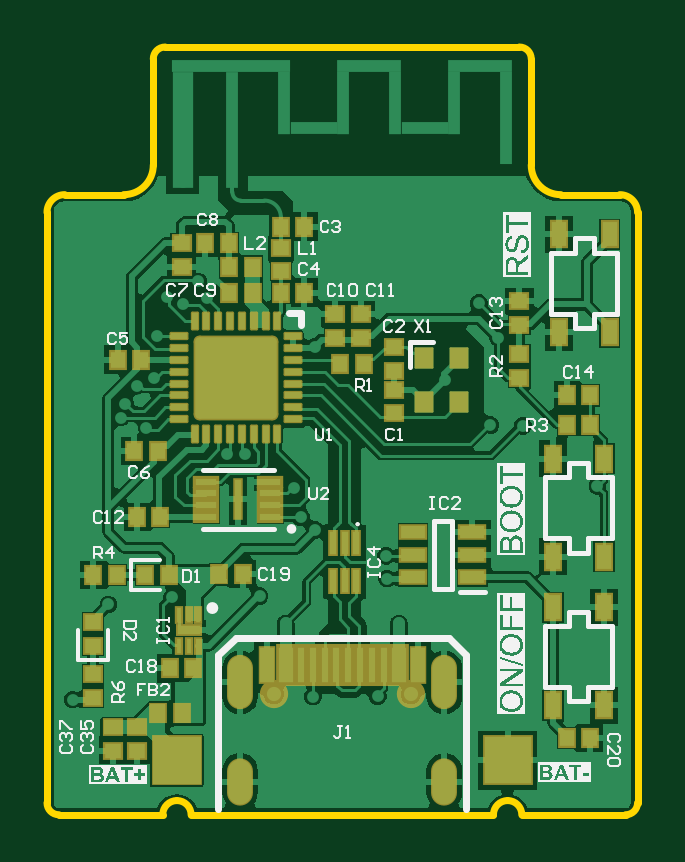
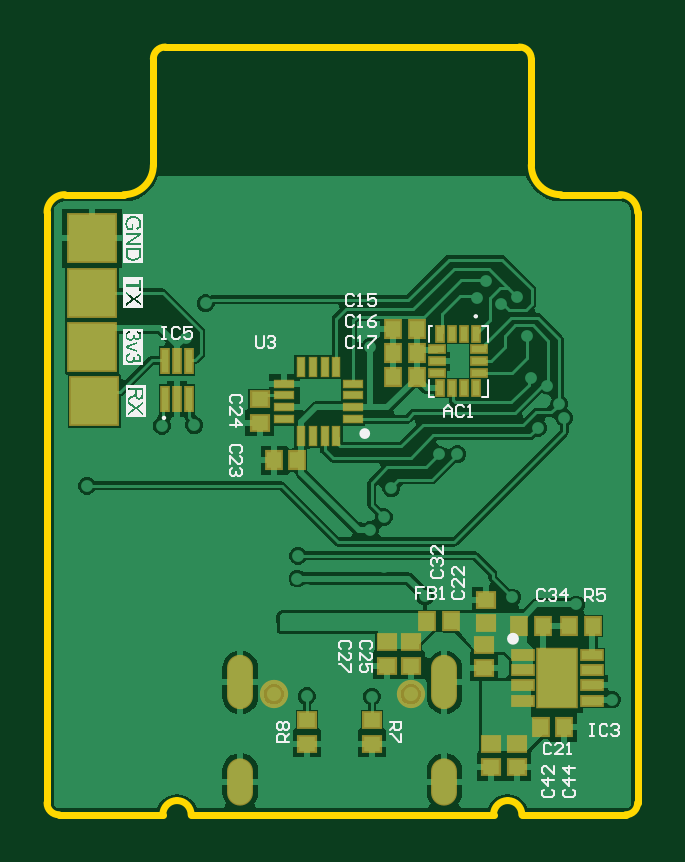
Circuit board: 10 layer files. Board 25.0 x 32.5 mm.
- bottom_copper: PCB IMU module.GBL (28771 bytes)
- bottom_silk: PCB IMU module.GBO (30487 bytes)
- paste: PCB IMU module.GBP (2039 bytes)
- bottom_mask: PCB IMU module.GBS (2358 bytes)
- outline: PCB IMU module.GKO (1233 bytes)
- outline: PCB IMU module.GM1 (272 bytes)
- top_copper: PCB IMU module.GTL (43425 bytes)
- top_silk: PCB IMU module.GTO (53558 bytes)
- paste: PCB IMU module.GTP (5036 bytes)
- top_mask: PCB IMU module.GTS (5285 bytes)

=== bottom_copper: PCB IMU module.GBL (28771 bytes, source omitted) ===
=== bottom_silk: PCB IMU module.GBO (30487 bytes, source omitted) ===
=== paste: PCB IMU module.GBP ===
G04*
G04 #@! TF.GenerationSoftware,Altium Limited,Altium Designer,22.10.1 (41)*
G04*
G04 Layer_Color=128*
%FSLAX44Y44*%
%MOMM*%
G71*
G04*
G04 #@! TF.SameCoordinates,4435170C-8FAF-4430-8920-974BABAA59A2*
G04*
G04*
G04 #@! TF.FilePolarity,Positive*
G04*
G01*
G75*
%ADD19R,0.3000X0.9900*%
%ADD21R,0.7000X0.6000*%
%ADD22R,0.6000X0.7000*%
%ADD73R,0.3000X0.8000*%
%ADD74R,0.8000X0.3000*%
%ADD75R,1.6500X2.4500*%
%ADD76R,0.8500X0.3500*%
%ADD77R,0.6000X0.3000*%
%ADD78R,0.3000X0.6000*%
D19*
X925000Y750950D02*
D03*
X920000D02*
D03*
X915000D02*
D03*
Y767050D02*
D03*
X920000D02*
D03*
X925000D02*
D03*
D21*
X821000Y638000D02*
D03*
Y648000D02*
D03*
X776000Y595000D02*
D03*
Y605000D02*
D03*
X787000Y595000D02*
D03*
Y605000D02*
D03*
X885000Y741000D02*
D03*
Y751000D02*
D03*
X790000Y647000D02*
D03*
Y637000D02*
D03*
X789000Y656000D02*
D03*
Y666000D02*
D03*
X831000Y648000D02*
D03*
Y638000D02*
D03*
X865000Y605000D02*
D03*
Y615000D02*
D03*
X837500Y605000D02*
D03*
Y615000D02*
D03*
D22*
X744000Y655000D02*
D03*
X754000D02*
D03*
X818500Y760500D02*
D03*
X828500D02*
D03*
X818500Y780500D02*
D03*
X828500D02*
D03*
X818500Y770500D02*
D03*
X828500D02*
D03*
X869000Y725000D02*
D03*
X879000D02*
D03*
X766000Y612000D02*
D03*
X756000D02*
D03*
X775000Y655000D02*
D03*
X765000D02*
D03*
X804000Y657000D02*
D03*
X814000D02*
D03*
D73*
X852500Y735500D02*
D03*
X857500D02*
D03*
X862500D02*
D03*
X867500D02*
D03*
Y764500D02*
D03*
X862500D02*
D03*
X857500D02*
D03*
X852500D02*
D03*
D74*
X874500Y742500D02*
D03*
Y747500D02*
D03*
Y752500D02*
D03*
Y757500D02*
D03*
X845500D02*
D03*
Y752500D02*
D03*
Y747500D02*
D03*
Y742500D02*
D03*
D75*
X759000Y633000D02*
D03*
D76*
X744500Y642750D02*
D03*
Y636250D02*
D03*
Y629750D02*
D03*
Y623250D02*
D03*
X773500D02*
D03*
Y629750D02*
D03*
Y636250D02*
D03*
Y642750D02*
D03*
D77*
X792000Y772000D02*
D03*
Y767000D02*
D03*
Y762000D02*
D03*
X810000D02*
D03*
Y767000D02*
D03*
Y772000D02*
D03*
D78*
X793500Y755500D02*
D03*
X798500D02*
D03*
X803500D02*
D03*
X808500D02*
D03*
Y778500D02*
D03*
X803500D02*
D03*
X798500D02*
D03*
X793500D02*
D03*
M02*

=== bottom_mask: PCB IMU module.GBS ===
G04*
G04 #@! TF.GenerationSoftware,Altium Limited,Altium Designer,22.10.1 (41)*
G04*
G04 Layer_Color=16711935*
%FSLAX44Y44*%
%MOMM*%
G71*
G04*
G04 #@! TF.SameCoordinates,4435170C-8FAF-4430-8920-974BABAA59A2*
G04*
G04*
G04 #@! TF.FilePolarity,Negative*
G04*
G01*
G75*
%ADD35R,0.4524X1.1424*%
%ADD36R,0.8524X0.7524*%
%ADD37R,0.7524X0.8524*%
%ADD45R,2.1524X2.1524*%
%ADD48C,1.2000*%
%ADD49O,1.1000X2.3000*%
%ADD50O,1.1000X2.0000*%
%ADD79R,0.4000X0.9000*%
%ADD80R,0.9000X0.4000*%
%ADD81R,1.8024X2.6024*%
%ADD82R,1.0024X0.5024*%
%ADD83R,0.7524X0.4524*%
%ADD84R,0.4524X0.7524*%
D35*
X925000Y750950D02*
D03*
X920000D02*
D03*
X915000D02*
D03*
Y767050D02*
D03*
X920000D02*
D03*
X925000D02*
D03*
D36*
X821000Y638000D02*
D03*
Y648000D02*
D03*
X776000Y595000D02*
D03*
Y605000D02*
D03*
X787000Y595000D02*
D03*
Y605000D02*
D03*
X885000Y741000D02*
D03*
Y751000D02*
D03*
X790000Y647000D02*
D03*
Y637000D02*
D03*
X789000Y656000D02*
D03*
Y666000D02*
D03*
X831000Y648000D02*
D03*
Y638000D02*
D03*
X865000Y605000D02*
D03*
Y615000D02*
D03*
X837500Y605000D02*
D03*
Y615000D02*
D03*
D37*
X744000Y655000D02*
D03*
X754000D02*
D03*
X818500Y760500D02*
D03*
X828500D02*
D03*
X818500Y780500D02*
D03*
X828500D02*
D03*
X818500Y770500D02*
D03*
X828500D02*
D03*
X869000Y725000D02*
D03*
X879000D02*
D03*
X766000Y612000D02*
D03*
X756000D02*
D03*
X775000Y655000D02*
D03*
X765000D02*
D03*
X804000Y657000D02*
D03*
X814000D02*
D03*
D45*
X956000Y819000D02*
D03*
X956000Y796000D02*
D03*
Y773000D02*
D03*
X955000Y750000D02*
D03*
D48*
X879000Y626000D02*
D03*
X821000D02*
D03*
D49*
X806750Y631000D02*
D03*
X893250D02*
D03*
D50*
Y589000D02*
D03*
X806750D02*
D03*
D79*
X852500Y735500D02*
D03*
X857500D02*
D03*
X862500D02*
D03*
X867500D02*
D03*
Y764500D02*
D03*
X862500D02*
D03*
X857500D02*
D03*
X852500D02*
D03*
D80*
X874500Y742500D02*
D03*
Y747500D02*
D03*
Y752500D02*
D03*
Y757500D02*
D03*
X845500D02*
D03*
Y752500D02*
D03*
Y747500D02*
D03*
Y742500D02*
D03*
D81*
X759000Y633000D02*
D03*
D82*
X744500Y642750D02*
D03*
Y636250D02*
D03*
Y629750D02*
D03*
Y623250D02*
D03*
X773500D02*
D03*
Y629750D02*
D03*
Y636250D02*
D03*
Y642750D02*
D03*
D83*
X792000Y772000D02*
D03*
Y767000D02*
D03*
Y762000D02*
D03*
X810000D02*
D03*
Y767000D02*
D03*
Y772000D02*
D03*
D84*
X793500Y755500D02*
D03*
X798500D02*
D03*
X803500D02*
D03*
X808500D02*
D03*
Y778500D02*
D03*
X803500D02*
D03*
X798500D02*
D03*
X793500D02*
D03*
M02*

=== outline: PCB IMU module.GKO ===
G04*
G04 #@! TF.GenerationSoftware,Altium Limited,Altium Designer,22.10.1 (41)*
G04*
G04 Layer_Color=16711935*
%FSLAX44Y44*%
%MOMM*%
G71*
G04*
G04 #@! TF.SameCoordinates,4435170C-8FAF-4430-8920-974BABAA59A2*
G04*
G04*
G04 #@! TF.FilePolarity,Positive*
G04*
G01*
G75*
%ADD13C,0.3000*%
D13*
X920000Y581000D02*
G03*
X914000Y575000I0J-6000D01*
G01*
X926000D02*
G03*
X920000Y581000I-6000J0D01*
G01*
X786000Y575000D02*
G03*
X780000Y581000I-6000J0D01*
G01*
D02*
G03*
X774000Y575000I0J-6000D01*
G01*
X725000Y580000D02*
G03*
X730000Y575000I5000J-0D01*
G01*
X970000Y575000D02*
G03*
X975000Y580000I0J5000D01*
G01*
X732500Y837500D02*
G03*
X725000Y830000I0J-7500D01*
G01*
X975000D02*
G03*
X967500Y837500I-7500J0D01*
G01*
X757500D02*
G03*
X770000Y850000I0J12500D01*
G01*
X930000Y850000D02*
G03*
X942500Y837500I12500J0D01*
G01*
X775000Y900000D02*
G03*
X770000Y895000I0J-5000D01*
G01*
X930000D02*
G03*
X925000Y900000I-5000J0D01*
G01*
X786000Y575000D02*
X914000D01*
X926000D02*
X970000D01*
X730000Y575000D02*
X774000Y575000D01*
X975000Y580000D02*
Y830000D01*
X725000Y580000D02*
Y830000D01*
X942500Y837500D02*
X967500D01*
X732500D02*
X757500D01*
X930000Y850000D02*
X930000Y895000D01*
X770000D02*
X770000Y850000D01*
X775000Y900000D02*
X925000D01*
M02*

=== outline: PCB IMU module.GM1 ===
G04*
G04 #@! TF.GenerationSoftware,Altium Limited,Altium Designer,22.10.1 (41)*
G04*
G04 Layer_Color=16711935*
%FSLAX44Y44*%
%MOMM*%
G71*
G04*
G04 #@! TF.SameCoordinates,4435170C-8FAF-4430-8920-974BABAA59A2*
G04*
G04*
G04 #@! TF.FilePolarity,Positive*
G04*
G01*
G75*
M02*

=== top_copper: PCB IMU module.GTL (43425 bytes, source omitted) ===
=== top_silk: PCB IMU module.GTO (53558 bytes, source omitted) ===
=== paste: PCB IMU module.GTP ===
G04*
G04 #@! TF.GenerationSoftware,Altium Limited,Altium Designer,22.10.1 (41)*
G04*
G04 Layer_Color=8421504*
%FSLAX44Y44*%
%MOMM*%
G71*
G04*
G04 #@! TF.SameCoordinates,4435170C-8FAF-4430-8920-974BABAA59A2*
G04*
G04*
G04 #@! TF.FilePolarity,Positive*
G04*
G01*
G75*
%ADD16R,0.2000X1.6000*%
%ADD17R,0.6000X1.5000*%
%ADD18R,0.3000X1.5000*%
%ADD19R,0.3000X0.9900*%
G04:AMPARAMS|DCode=20|XSize=0.9mm|YSize=0.8mm|CornerRadius=0.04mm|HoleSize=0mm|Usage=FLASHONLY|Rotation=270.000|XOffset=0mm|YOffset=0mm|HoleType=Round|Shape=RoundedRectangle|*
%AMROUNDEDRECTD20*
21,1,0.9000,0.7200,0,0,270.0*
21,1,0.8200,0.8000,0,0,270.0*
1,1,0.0800,-0.3600,-0.4100*
1,1,0.0800,-0.3600,0.4100*
1,1,0.0800,0.3600,0.4100*
1,1,0.0800,0.3600,-0.4100*
%
%ADD20ROUNDEDRECTD20*%
%ADD21R,0.7000X0.6000*%
%ADD22R,0.6000X0.7000*%
G04:AMPARAMS|DCode=23|XSize=3.45mm|YSize=3.45mm|CornerRadius=0.1725mm|HoleSize=0mm|Usage=FLASHONLY|Rotation=90.000|XOffset=0mm|YOffset=0mm|HoleType=Round|Shape=RoundedRectangle|*
%AMROUNDEDRECTD23*
21,1,3.4500,3.1050,0,0,90.0*
21,1,3.1050,3.4500,0,0,90.0*
1,1,0.3450,1.5525,1.5525*
1,1,0.3450,1.5525,-1.5525*
1,1,0.3450,-1.5525,-1.5525*
1,1,0.3450,-1.5525,1.5525*
%
%ADD23ROUNDEDRECTD23*%
G04:AMPARAMS|DCode=24|XSize=0.25mm|YSize=0.7mm|CornerRadius=0.0125mm|HoleSize=0mm|Usage=FLASHONLY|Rotation=270.000|XOffset=0mm|YOffset=0mm|HoleType=Round|Shape=RoundedRectangle|*
%AMROUNDEDRECTD24*
21,1,0.2500,0.6750,0,0,270.0*
21,1,0.2250,0.7000,0,0,270.0*
1,1,0.0250,-0.3375,-0.1125*
1,1,0.0250,-0.3375,0.1125*
1,1,0.0250,0.3375,0.1125*
1,1,0.0250,0.3375,-0.1125*
%
%ADD24ROUNDEDRECTD24*%
G04:AMPARAMS|DCode=25|XSize=0.25mm|YSize=0.7mm|CornerRadius=0.0125mm|HoleSize=0mm|Usage=FLASHONLY|Rotation=180.000|XOffset=0mm|YOffset=0mm|HoleType=Round|Shape=RoundedRectangle|*
%AMROUNDEDRECTD25*
21,1,0.2500,0.6750,0,0,180.0*
21,1,0.2250,0.7000,0,0,180.0*
1,1,0.0250,-0.1125,0.3375*
1,1,0.0250,0.1125,0.3375*
1,1,0.0250,0.1125,-0.3375*
1,1,0.0250,-0.1125,-0.3375*
%
%ADD25ROUNDEDRECTD25*%
%ADD26R,0.9000X0.3000*%
%ADD27R,0.0500X1.4500*%
%ADD28R,0.6500X1.0500*%
%ADD29R,1.0500X0.5500*%
%ADD30R,0.2000X0.6000*%
%ADD31R,0.9900X0.3500*%
D16*
X805997Y708498D02*
D03*
D17*
X826000Y638500D02*
D03*
X818000D02*
D03*
X882000D02*
D03*
X874000D02*
D03*
D18*
X832500D02*
D03*
X837500D02*
D03*
X842500D02*
D03*
X867500D02*
D03*
X862500D02*
D03*
X857500D02*
D03*
X852500D02*
D03*
X847500D02*
D03*
D19*
X856000Y690050D02*
D03*
X851000D02*
D03*
X846000D02*
D03*
Y673950D02*
D03*
X851000D02*
D03*
X856000D02*
D03*
D20*
X884750Y768250D02*
D03*
Y749750D02*
D03*
X899250Y768250D02*
D03*
Y749750D02*
D03*
D21*
X824000Y805000D02*
D03*
Y815000D02*
D03*
X925000Y770000D02*
D03*
Y760000D02*
D03*
X744500Y646500D02*
D03*
Y656500D02*
D03*
Y634500D02*
D03*
Y624500D02*
D03*
X753000Y602000D02*
D03*
Y612000D02*
D03*
X763000Y602000D02*
D03*
Y612000D02*
D03*
X872000Y773000D02*
D03*
Y763000D02*
D03*
Y745000D02*
D03*
Y755000D02*
D03*
X847000Y787000D02*
D03*
Y777000D02*
D03*
X858000Y787000D02*
D03*
Y777000D02*
D03*
X782000Y807000D02*
D03*
Y817000D02*
D03*
X925000Y792500D02*
D03*
Y782500D02*
D03*
D22*
X764880Y767620D02*
D03*
X754880D02*
D03*
X766500Y676500D02*
D03*
X776500D02*
D03*
X772000Y618000D02*
D03*
X782000D02*
D03*
X802000Y796000D02*
D03*
X812000D02*
D03*
X859000Y766000D02*
D03*
X849000D02*
D03*
X834000Y796000D02*
D03*
X824000D02*
D03*
X834000Y824000D02*
D03*
X824000D02*
D03*
X792000Y817000D02*
D03*
X802000D02*
D03*
X802000Y807000D02*
D03*
X812000D02*
D03*
X772000Y729000D02*
D03*
X762000D02*
D03*
X763000Y701000D02*
D03*
X773000D02*
D03*
X945000Y740000D02*
D03*
X955000D02*
D03*
X945000Y752500D02*
D03*
X955000D02*
D03*
X744500Y676500D02*
D03*
X754500D02*
D03*
X955000Y607500D02*
D03*
X945000D02*
D03*
X808000Y677000D02*
D03*
X798000D02*
D03*
X777000Y637000D02*
D03*
X787000D02*
D03*
D23*
X805000Y760000D02*
D03*
D24*
X829000Y777500D02*
D03*
Y772500D02*
D03*
Y767500D02*
D03*
Y762500D02*
D03*
Y757500D02*
D03*
Y752500D02*
D03*
Y747500D02*
D03*
Y742500D02*
D03*
X781000D02*
D03*
Y747500D02*
D03*
Y752500D02*
D03*
Y757500D02*
D03*
Y762500D02*
D03*
Y767500D02*
D03*
Y772500D02*
D03*
Y777500D02*
D03*
D25*
X822500Y736000D02*
D03*
X817500D02*
D03*
X812500D02*
D03*
X807500D02*
D03*
X802500D02*
D03*
X797500D02*
D03*
X792500D02*
D03*
X787500D02*
D03*
Y784000D02*
D03*
X792500D02*
D03*
X797500D02*
D03*
X802500D02*
D03*
X807500D02*
D03*
X812500D02*
D03*
X817500D02*
D03*
X822500D02*
D03*
D26*
X819500Y716000D02*
D03*
Y711000D02*
D03*
Y706000D02*
D03*
Y701000D02*
D03*
X792500Y716000D02*
D03*
Y711000D02*
D03*
Y706000D02*
D03*
Y701000D02*
D03*
D27*
X806000Y708500D02*
D03*
D28*
X963250Y820750D02*
D03*
Y779250D02*
D03*
X941750Y820750D02*
D03*
Y779250D02*
D03*
X960750Y725750D02*
D03*
Y684250D02*
D03*
X939250Y725750D02*
D03*
Y684250D02*
D03*
Y621250D02*
D03*
Y662750D02*
D03*
X960750Y621250D02*
D03*
Y662750D02*
D03*
D29*
X905000Y675500D02*
D03*
Y685000D02*
D03*
Y694500D02*
D03*
X880000D02*
D03*
Y685000D02*
D03*
Y675500D02*
D03*
D30*
X789000Y659500D02*
D03*
X785000D02*
D03*
X781000D02*
D03*
Y646500D02*
D03*
X785000D02*
D03*
X789000D02*
D03*
D31*
X785000Y653000D02*
D03*
M02*

=== top_mask: PCB IMU module.GTS ===
G04*
G04 #@! TF.GenerationSoftware,Altium Limited,Altium Designer,22.10.1 (41)*
G04*
G04 Layer_Color=8388736*
%FSLAX44Y44*%
%MOMM*%
G71*
G04*
G04 #@! TF.SameCoordinates,4435170C-8FAF-4430-8920-974BABAA59A2*
G04*
G04*
G04 #@! TF.FilePolarity,Negative*
G04*
G01*
G75*
G04:AMPARAMS|DCode=20|XSize=0.9mm|YSize=0.8mm|CornerRadius=0.04mm|HoleSize=0mm|Usage=FLASHONLY|Rotation=270.000|XOffset=0mm|YOffset=0mm|HoleType=Round|Shape=RoundedRectangle|*
%AMROUNDEDRECTD20*
21,1,0.9000,0.7200,0,0,270.0*
21,1,0.8200,0.8000,0,0,270.0*
1,1,0.0800,-0.3600,-0.4100*
1,1,0.0800,-0.3600,0.4100*
1,1,0.0800,0.3600,0.4100*
1,1,0.0800,0.3600,-0.4100*
%
%ADD20ROUNDEDRECTD20*%
%ADD32R,0.8800X1.7800*%
%ADD33R,0.7400X1.6400*%
%ADD34R,0.5800X1.7800*%
%ADD35R,0.4524X1.1424*%
%ADD36R,0.8524X0.7524*%
%ADD37R,0.7524X0.8524*%
G04:AMPARAMS|DCode=38|XSize=3.59mm|YSize=3.59mm|CornerRadius=0.2425mm|HoleSize=0mm|Usage=FLASHONLY|Rotation=90.000|XOffset=0mm|YOffset=0mm|HoleType=Round|Shape=RoundedRectangle|*
%AMROUNDEDRECTD38*
21,1,3.5900,3.1050,0,0,90.0*
21,1,3.1050,3.5900,0,0,90.0*
1,1,0.4850,1.5525,1.5525*
1,1,0.4850,1.5525,-1.5525*
1,1,0.4850,-1.5525,-1.5525*
1,1,0.4850,-1.5525,1.5525*
%
%ADD38ROUNDEDRECTD38*%
G04:AMPARAMS|DCode=39|XSize=0.35mm|YSize=0.8mm|CornerRadius=0.0625mm|HoleSize=0mm|Usage=FLASHONLY|Rotation=270.000|XOffset=0mm|YOffset=0mm|HoleType=Round|Shape=RoundedRectangle|*
%AMROUNDEDRECTD39*
21,1,0.3500,0.6750,0,0,270.0*
21,1,0.2250,0.8000,0,0,270.0*
1,1,0.1250,-0.3375,-0.1125*
1,1,0.1250,-0.3375,0.1125*
1,1,0.1250,0.3375,0.1125*
1,1,0.1250,0.3375,-0.1125*
%
%ADD39ROUNDEDRECTD39*%
G04:AMPARAMS|DCode=40|XSize=0.35mm|YSize=0.8mm|CornerRadius=0.0625mm|HoleSize=0mm|Usage=FLASHONLY|Rotation=180.000|XOffset=0mm|YOffset=0mm|HoleType=Round|Shape=RoundedRectangle|*
%AMROUNDEDRECTD40*
21,1,0.3500,0.6750,0,0,180.0*
21,1,0.2250,0.8000,0,0,180.0*
1,1,0.1250,-0.1125,0.3375*
1,1,0.1250,0.1125,0.3375*
1,1,0.1250,0.1125,-0.3375*
1,1,0.1250,-0.1125,-0.3375*
%
%ADD40ROUNDEDRECTD40*%
%ADD41R,1.1600X0.5600*%
%ADD42R,0.4024X1.8024*%
%ADD43R,0.8024X1.2024*%
%ADD44R,1.2024X0.7024*%
%ADD45R,2.1524X2.1524*%
%ADD46R,0.3524X0.7524*%
%ADD47R,1.1424X0.5024*%
%ADD48C,1.2000*%
%ADD49O,1.1000X2.3000*%
%ADD50O,1.1000X2.0000*%
D20*
X884750Y768250D02*
D03*
Y749750D02*
D03*
X899250Y768250D02*
D03*
Y749750D02*
D03*
D32*
X826000Y638500D02*
D03*
X874000D02*
D03*
D33*
X818000D02*
D03*
X882000D02*
D03*
D34*
X832500D02*
D03*
X837500D02*
D03*
X842500D02*
D03*
X867500D02*
D03*
X862500D02*
D03*
X857500D02*
D03*
X852500D02*
D03*
X847500D02*
D03*
D35*
X856000Y690050D02*
D03*
X851000D02*
D03*
X846000D02*
D03*
Y673950D02*
D03*
X851000D02*
D03*
X856000D02*
D03*
D36*
X824000Y805000D02*
D03*
Y815000D02*
D03*
X925000Y770000D02*
D03*
Y760000D02*
D03*
X744500Y646500D02*
D03*
Y656500D02*
D03*
Y634500D02*
D03*
Y624500D02*
D03*
X753000Y602000D02*
D03*
Y612000D02*
D03*
X763000Y602000D02*
D03*
Y612000D02*
D03*
X872000Y773000D02*
D03*
Y763000D02*
D03*
Y745000D02*
D03*
Y755000D02*
D03*
X847000Y787000D02*
D03*
Y777000D02*
D03*
X858000Y787000D02*
D03*
Y777000D02*
D03*
X782000Y807000D02*
D03*
Y817000D02*
D03*
X925000Y792500D02*
D03*
Y782500D02*
D03*
D37*
X764880Y767620D02*
D03*
X754880D02*
D03*
X766500Y676500D02*
D03*
X776500D02*
D03*
X772000Y618000D02*
D03*
X782000D02*
D03*
X802000Y796000D02*
D03*
X812000D02*
D03*
X859000Y766000D02*
D03*
X849000D02*
D03*
X834000Y796000D02*
D03*
X824000D02*
D03*
X834000Y824000D02*
D03*
X824000D02*
D03*
X792000Y817000D02*
D03*
X802000D02*
D03*
X802000Y807000D02*
D03*
X812000D02*
D03*
X772000Y729000D02*
D03*
X762000D02*
D03*
X763000Y701000D02*
D03*
X773000D02*
D03*
X945000Y740000D02*
D03*
X955000D02*
D03*
X945000Y752500D02*
D03*
X955000D02*
D03*
X744500Y676500D02*
D03*
X754500D02*
D03*
X955000Y607500D02*
D03*
X945000D02*
D03*
X808000Y677000D02*
D03*
X798000D02*
D03*
X777000Y637000D02*
D03*
X787000D02*
D03*
D38*
X805000Y760000D02*
D03*
D39*
X829000Y777500D02*
D03*
Y772500D02*
D03*
Y767500D02*
D03*
Y762500D02*
D03*
Y757500D02*
D03*
Y752500D02*
D03*
Y747500D02*
D03*
Y742500D02*
D03*
X781000D02*
D03*
Y747500D02*
D03*
Y752500D02*
D03*
Y757500D02*
D03*
Y762500D02*
D03*
Y767500D02*
D03*
Y772500D02*
D03*
Y777500D02*
D03*
D40*
X822500Y736000D02*
D03*
X817500D02*
D03*
X812500D02*
D03*
X807500D02*
D03*
X802500D02*
D03*
X797500D02*
D03*
X792500D02*
D03*
X787500D02*
D03*
Y784000D02*
D03*
X792500D02*
D03*
X797500D02*
D03*
X802500D02*
D03*
X807500D02*
D03*
X812500D02*
D03*
X817500D02*
D03*
X822500D02*
D03*
D41*
X819500Y716000D02*
D03*
Y711000D02*
D03*
Y706000D02*
D03*
Y701000D02*
D03*
X792500Y716000D02*
D03*
Y711000D02*
D03*
Y706000D02*
D03*
Y701000D02*
D03*
D42*
X806000Y708500D02*
D03*
D43*
X963250Y820750D02*
D03*
Y779250D02*
D03*
X941750Y820750D02*
D03*
Y779250D02*
D03*
X960750Y725750D02*
D03*
Y684250D02*
D03*
X939250Y725750D02*
D03*
Y684250D02*
D03*
Y621250D02*
D03*
Y662750D02*
D03*
X960750Y621250D02*
D03*
Y662750D02*
D03*
D44*
X905000Y675500D02*
D03*
Y685000D02*
D03*
Y694500D02*
D03*
X880000D02*
D03*
Y685000D02*
D03*
Y675500D02*
D03*
D45*
X920000Y598000D02*
D03*
X780000Y598000D02*
D03*
D46*
X789000Y659500D02*
D03*
X785000D02*
D03*
X781000D02*
D03*
Y646500D02*
D03*
X785000D02*
D03*
X789000D02*
D03*
D47*
X785000Y653000D02*
D03*
D48*
X879000Y626000D02*
D03*
X821000D02*
D03*
D49*
X806750Y631000D02*
D03*
X893250D02*
D03*
D50*
Y589000D02*
D03*
X806750D02*
D03*
M02*

